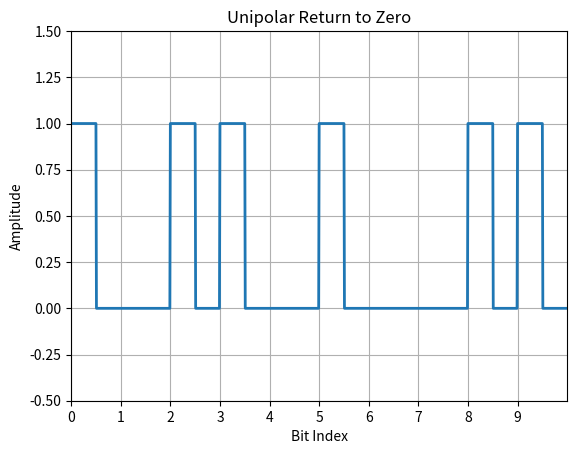

Reproduce this figure in Python.
import numpy as np
import matplotlib.pyplot as plt

N = 10

# Directly specify the binary sequence
n = np.array([1, 0, 1, 1, 0, 1, 0, 0, 1, 1])  # Example binary sequence
print("Binary sequence:", n)

t = np.arange(0, N + 0.01, 0.01)
y = np.zeros(len(t))

for i in range(N):
    for j in range(len(t)):
        if t[j] >= i and t[j] <= i + 0.5:
            y[j] = n[i]
        elif t[j] > i + 0.5:
            break

# Plotting
plt.plot(t, y, linewidth=2)
plt.grid(True)
plt.axis([0, N, -0.5, 1.5])
plt.title("Unipolar Return to Zero")
plt.xticks(np.arange(N), np.arange(N))
plt.xlabel('Bit Index')
plt.ylabel('Amplitude')
plt.show()
